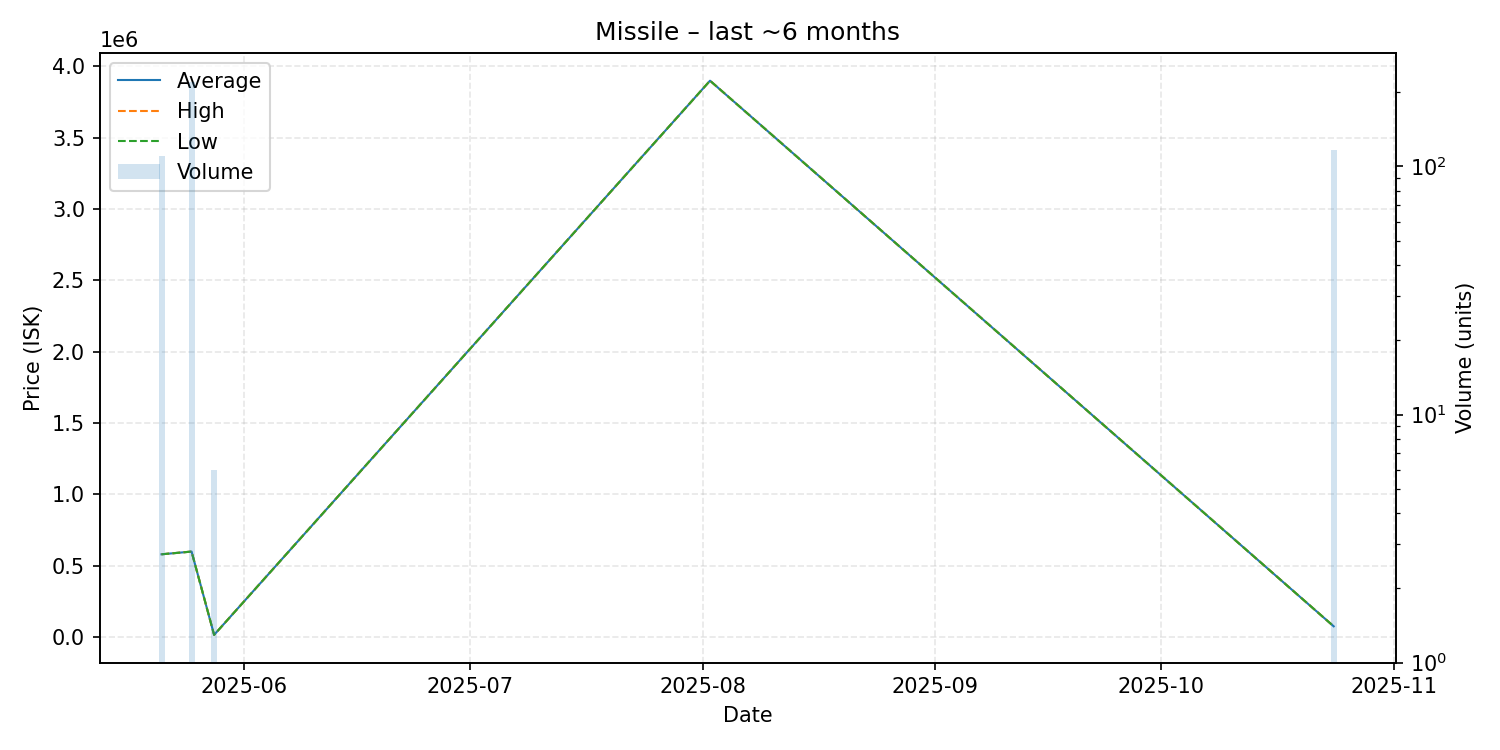

Values plotted in this chart, from the file beside it:
date, average, highest, lowest, order_count, volume
2025-05-21, 579900, 579900, 579900, 1, 110
2025-05-25, 599000, 599000, 599000, 3, 219
2025-05-28, 15000, 15000, 15000, 1, 6
2025-08-02, 3900000, 3900000, 3900000, 1, 1
2025-10-24, 75000, 75000, 75000, 1, 116
